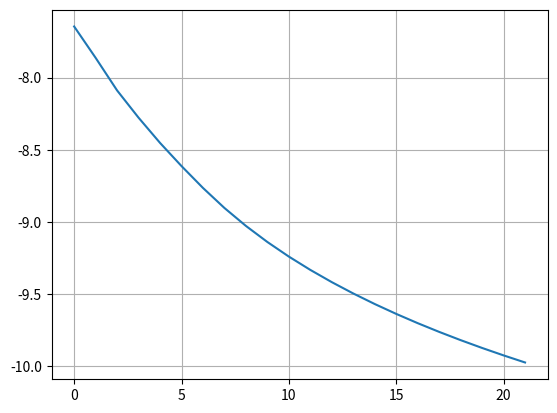

Here is the Python script that generated this plot:
'''
OPTIMIZE using scipy function
'''

import matplotlib.pyplot as plt
import numpy as np
from scipy import optimize as opt

##### FLAG TO INCLUDE THE BARRIER TERM OR NOT #####
global barrier
barrier = False
###################################################
def b(pc, N, mu=0.2,  tau=0.025, B=4000):
    b = -(mu ** (-1)) * (np.log((1 - pc) * (pc - tau * (B / N))))
    return b

def c(T=20, s=35, z=20):
    return (1449.2 + 4.6 * T - 0.055 * (T ** 2) + 0.00029 * (T ** 3) + (1.34 - 0.01 * T) * (s - 35) + 0.16 * z)

def f(x, pc, sea_cond=np.array([12, 35, 20, 300]), eta=1, B=4000, toh=1e-3, Rc=0.5, mu = 0.2, tau = 0.025):
    """Returns the cost function."""
    m = x[0]
    N = x[1]
    M = x[2]
    td = sea_cond[3] / c(sea_cond[0], sea_cond[1], sea_cond[2])
    # add IPM (interior point method) for evaluate pc
    if barrier:
        b = (mu ** (-1)) * (np.log((1 - pc) * (pc - tau * (B / N))))
        return (-b + np.log(m * (1 + pc) * N + B * (toh + td))
                - np.log(m) - np.log(Rc) - np.log(B) - np.log(N / eta)
                - np.log(np.log2(M)))
    else:
        return (np.log(m * (1 + pc) * N + B * (toh + td))
                - np.log(m) - np.log(Rc) - np.log(B) - np.log(N / eta)
                - np.log(np.log2(M)))

def f_b(x, pc=0.25, sea_cond=np.array([12, 35, 20, 300]), *, eta=1, B=4000, toh=1e-3, Rc=0.5, mu = 0.2, tau = 0.025):
    """Returns the cost function."""
    m = x[0]
    N = x[1]
    M = x[2]
    td = sea_cond[3] / c(sea_cond[0], sea_cond[1], sea_cond[2])
    # add IPM (interior point method) for evaluate pc
    b = (mu ** (-1)) * (np.log((1 - pc) * (pc - tau * (B / N))))
    return (-b + np.log(m * (1 + pc) * N + B * (toh + td))
           - np.log(m) - np.log(Rc) - np.log(B) - np.log(N / eta)
           - np.log(np.log2(M)))



def g(x, pc, sea_cond=np.array([12, 35, 40, 300]),toh=1e-3, B=4000, tau=0.025, mu=0.2):
    """Returns the gradient of the objective function.
    """
    # Helper variables
    m = x[0]
    N = x[1]
    M = x[2]
    td = sea_cond[3] / c(sea_cond[0], sea_cond[1], sea_cond[2])
    L = (toh+td) * B
    p = 1 + pc
    if barrier:
        b = (B*tau)/((N**2)*mu*(pc-(B*tau)/N)) # barrier term
        dJdN = -1 / N + ((m * p) / (L + N * m * p)) + b
    else:
        dJdN = -1 / N + ((m * p) / (L + N * m * p))
    dJdm = -1/m + ((N * p)/(L + N*m*p))
    dJdM = -1 / (M * np.log(M))
    dJdp = -(N * m) / (L + N * m * p)
    return np.array([dJdm, dJdN, dJdM]).T

def h(x, *, pc=0.25, sea_cond=np.array([12, 35, 20, 300]), toh=1e-3, B=4000, mu=0.2, tau=0.025):
    """Returns the Hessian of the objective function.
    """
    # Helper variables
    m = x[0]
    N = x[1]
    M = x[2]
    td = sea_cond[3] / c(sea_cond[0], sea_cond[1], sea_cond[2])
    L = (toh + td) * B
    p = 1 + pc
    if barrier:
        b = ((B**2)*(tau**2))/((N**4)*mu*(pc - (B*tau)/N)**2) + (2*B*tau)/((N**3)*mu*(pc - (B*tau)/N)) # barrier term
        d2JdN2 = -((m ** 2) * (p ** 2)) / (L + N * m * p) ** 2 + (1 / (N ** 2)) - b
    else:
        d2JdN2 = -((m ** 2) * (p ** 2)) / (L + N * m * p) ** 2 + 1 / N ** 2
    d2Jdm2 = -((N**2)*(p**2))/(L + N*m*p)**2 + 1/m**2
    d2JdmdN = -((N*m)*(p**2))/(L + N*m*p)**2 + p/(L + N*m*p)
    d2Jdmdp = -((N**2)*m*p)/(L + N*m*p)**2 + N/(L + N*m*p)

    d2JdNdp = -(N*(m**2)*p)/(L + N*m*p)**2 + m/(L + N*m*p)
    d2JdM2 = 1/((M**2)*np.log(M)) + 1/((M)**2*np.log(M)**2)
    d2Jdp2 = -((N**2)*(m**2))/(L + N*m*p)**2
    return np.array([[d2Jdm2, d2JdmdN,  0],
                     [d2JdmdN, d2JdN2,  0],
                     [0   ,   0,  d2JdM2]])
def fun_update(xk):
    fun_evolution.append(f(xk, pc))




#opt.show_options()
x0 = [12, 512, 2]
Nx = 64  # Non-data subcarriers
B = 4000   # Bandwidth
k = 2  # rel doppler margin
v = 1  # doppler spread (hz)
tau = 0.025  # delay spread (s)
pc = 0.25  # cyclic prefix
bnds = ((1, None), (tau*B/pc, B/(k*v)), (2, None))
fun_evolution = []
res = opt.minimize(f, x0, args=(pc), callback=fun_update, bounds=bnds, jac=g, options={'maxiter':40, 'ftol': 10e-6, 'disp': False}) #fun_update(fun_evolution),
print(f"final value of OFDM parameters:\n m:{res.x[0]}\n N:{res.x[1]}\n M:{res.x[2]}\n")
print(f"success: {res.success}\n status:{res.message}\n")

#evolution of the cost function
plt.plot(range(res.nit), fun_evolution)
plt.grid()
plt.show()

'''
fun = []
m = []
N = []
M = []
pcrange = np.arange(0.1, 1.05, 0.05)
for p_c in pcrange:
    bnds = ((1, None), (tau * B / p_c, B / (k * v)), (2, None))
    res = opt.minimize(f, x0, args=(p_c), bounds=bnds, jac=g, options={'maxiter': 40, 'ftol': 10e-6, 'disp': False})
    fun.append(res.fun)
    m.append(res.x[0])
    N.append(res.x[1])
    M.append(res.x[2])

# plot comparing ranging of pc
fig, axs = plt.subplots(2,2, figsize=(13, 8))
fig.suptitle('ranging of value with different cyclic prefix')
axs[0,0].plot(pcrange, fun)
axs[0,0].set_title('cost function')
axs[0,1].plot(pcrange, m)
axs[0,1].set_title('m')
axs[1,0].plot(pcrange, N)
axs[1,0].set_title('N')
axs[1,1].plot(pcrange, M)
axs[1,1].set_title('M')
plt.savefig('multiplot.png')
plt.show()

# plot comparing evolution of cost/optimization variable
fig, axs = plt.subplots(3,1, figsize=(13, 8))
fig.suptitle('ranging of value with different cyclic prefix')
axs[0].plot(fun, m,)
axs[0].set_title('m')
axs[1].plot(fun, N)
axs[1].set_title('N')
axs[2].plot(fun, M)
axs[2].set_title('M')
#plt.savefig('multiplot.png')
plt.show()

#opt.show_options(solver='minimize', method='L-BFGS-B')

res = opt.minimize(f, x0, method='Newton-CG', jac=g, hess=h ,options={'maxiter':40, 'xtol': 10e-5, 'disp': True})
print(f"final value of OFDM parameters:\n m:{res.x[0]}\n N:{res.x[1]}\n M:{res.x[2]}\n")
print(f"success: {res.success}\n status:{res.message}")


l_b = 0.025 * (4000/res.x[1])
Nrange= range(128, 646)
pc_range = np.arange(l_b+0.05, 1, 0.04)
cost = []
cost2 = []
for pc in pc_range:
    cost.append(f_b(x=res.x, pc=pc))
plt.plot(pc_range, cost)
plt.show()

for N in Nrange:
    x_pass = [res.x[0], N, res.x[2]]
    cost2.append(f_b(x=x_pass))
plt.plot(Nrange, cost2)
plt.show()
'''

